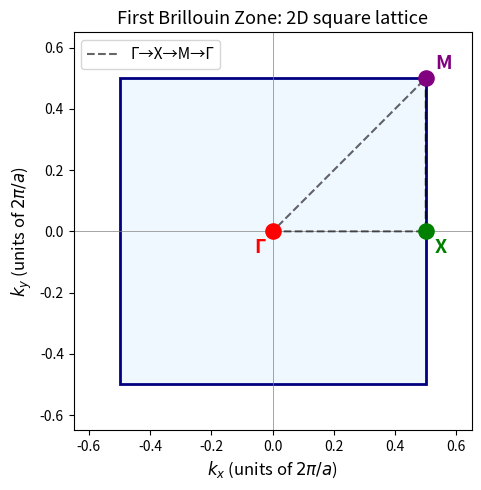

Write the Python code that produced this figure.
import numpy as np
import matplotlib.pyplot as plt
import matplotlib.patches as patches

# ─── 2D square lattice Brillouin zone with high-symmetry points ───
fig, ax = plt.subplots(figsize=(5, 5))

# First BZ is a square from (-π/a, -π/a) to (π/a, π/a)
# Use reduced coordinates: BZ boundary at ±0.5
a = 1.0  # lattice constant (arbitrary units)
bz_half = 0.5  # in units of 2π/a

# Draw the BZ square
bz = patches.Rectangle((-bz_half, -bz_half), 2*bz_half, 2*bz_half,
                        linewidth=2, edgecolor='navy', facecolor='aliceblue', zorder=1)
ax.add_patch(bz)

# High-symmetry points
hs_points = {
    'Γ': (0.0, 0.0),
    'X': (0.5, 0.0),
    'M': (0.5, 0.5),
}
colors = {'Γ': 'red', 'X': 'green', 'M': 'purple'}

for label, (kx, ky) in hs_points.items():
    ax.scatter(kx, ky, s=120, color=colors[label], zorder=5)
    offset = {'Γ': (-0.06, -0.07), 'X': (0.03, -0.07), 'M': (0.03, 0.03)}
    ax.annotate(label, (kx, ky), xytext=(kx + offset[label][0], ky + offset[label][1]),
                fontsize=14, fontweight='bold', color=colors[label])

# Draw high-symmetry path Γ→X→M→Γ
path = [(0.0, 0.0), (0.5, 0.0), (0.5, 0.5), (0.0, 0.0)]
px, py = zip(*path)
ax.plot(px, py, 'k--', lw=1.5, alpha=0.6, zorder=3, label='Γ→X→M→Γ')

ax.set_xlim(-0.65, 0.65)
ax.set_ylim(-0.65, 0.65)
ax.set_aspect('equal')
ax.set_xlabel('$k_x$ (units of $2\pi/a$)', fontsize=12)
ax.set_ylabel('$k_y$ (units of $2\pi/a$)', fontsize=12)
ax.set_title('First Brillouin Zone: 2D square lattice', fontsize=13)
ax.legend(fontsize=11, loc='upper left')
ax.axhline(0, color='gray', lw=0.5)
ax.axvline(0, color='gray', lw=0.5)
plt.tight_layout()
plt.show()
print("Γ (0,0): zone center  |  X (½,0): zone face  |  M (½,½): zone corner")
